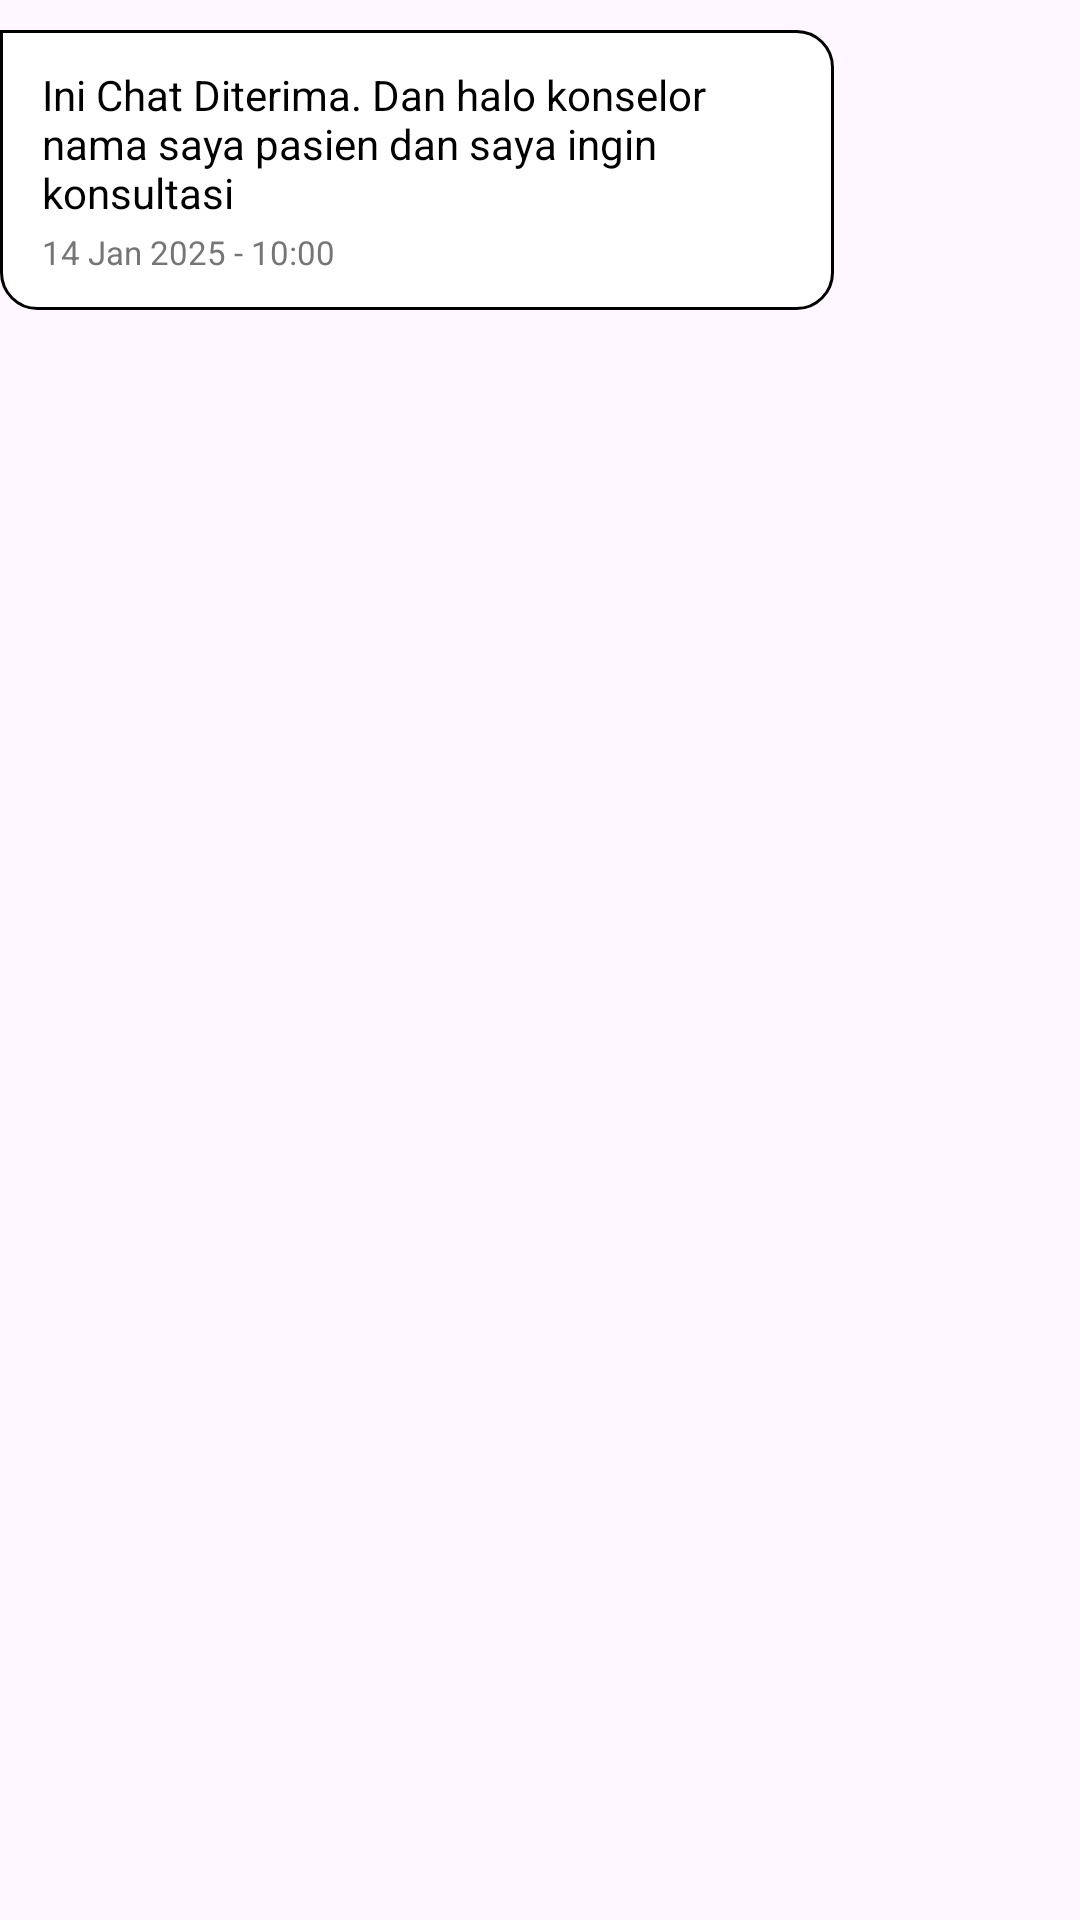

Produce the Android XML layout that renders to this screen, including the resource entries it uses.
<!-- AndroidManifest.xml: application theme Theme.RuslyAplikasiPengetahuanDasarHIVDanAIDS -->
<!-- res/layout/list_received.xml -->
<?xml version="1.0" encoding="utf-8"?>
<androidx.constraintlayout.widget.ConstraintLayout xmlns:android="http://schemas.android.com/apk/res/android"
    android:layout_width="match_parent"
    android:layout_height="wrap_content"
    xmlns:app="http://schemas.android.com/apk/res-auto">
    <androidx.constraintlayout.widget.ConstraintLayout
        android:layout_width="wrap_content"
        android:layout_height="wrap_content"
        android:maxWidth="280dp"
        android:layout_marginTop="10dp"
        app:layout_constraintTop_toTopOf="parent"
        app:layout_constraintStart_toStartOf="parent"
        android:background="@drawable/bg_chat_received">
        <TextView
            android:id="@+id/tvMessageReceived"
            android:layout_width="wrap_content"
            android:layout_height="wrap_content"
            android:maxWidth="250dp"
            app:layout_constraintTop_toTopOf="parent"
            app:layout_constraintEnd_toEndOf="parent"
            app:layout_constraintStart_toStartOf="parent"
            android:text="Ini Chat Diterima. Dan halo konselor nama saya pasien dan saya ingin konsultasi"
            android:textSize="14sp"
            android:textColor="@color/black"
            android:textStyle="normal"/>
        <TextView
            android:id="@+id/tvWaktuReceived"
            android:layout_width="wrap_content"
            android:layout_height="wrap_content"
            android:maxWidth="250dp"
            app:layout_constraintTop_toBottomOf="@id/tvMessageReceived"
            app:layout_constraintStart_toStartOf="parent"
            android:layout_marginTop="3dp"
            android:text="14 Jan 2025 - 10:00"
            android:textSize="11sp"
            android:textColor="@color/abuabu_tua"
            android:textStyle="normal"/>
    </androidx.constraintlayout.widget.ConstraintLayout>

</androidx.constraintlayout.widget.ConstraintLayout>
<!-- resources referenced by this layout -->
<resources>
  <color name="abuabu_tua">#767676</color>
  <color name="black">#FF000000</color>
  <!-- drawable bg_chat_received (drawable) -->
  <?xml version="1.0" encoding="utf-8"?>
  <shape xmlns:android="http://schemas.android.com/apk/res/android">
      <solid android:color="@color/white"/>
      <corners android:bottomLeftRadius="12dp"
          android:bottomRightRadius="12dp"
          android:topLeftRadius="0dp"
          android:topRightRadius="12dp"/>
      <stroke android:width="1dp"
          android:color="@color/abuabau_muda"/>
      <padding android:top="12dp"
          android:bottom="12dp"
          android:left="14dp"
          android:right="14dp"/>
  </shape>
  <style name="Theme.RuslyAplikasiPengetahuanDasarHIVDanAIDS" parent="Base.Theme.RuslyAplikasiPengetahuanDasarHIVDanAIDS" />
  <color name="white">#FFFFFFFF</color>
  <style name="Base.Theme.RuslyAplikasiPengetahuanDasarHIVDanAIDS" parent="Theme.Material3.DayNight.NoActionBar">
          <item name="colorPrimary">@color/merah_btn_registrasi</item>
          
          
      </style>
  <color name="merah_btn_registrasi">#F67171</color>
</resources>
